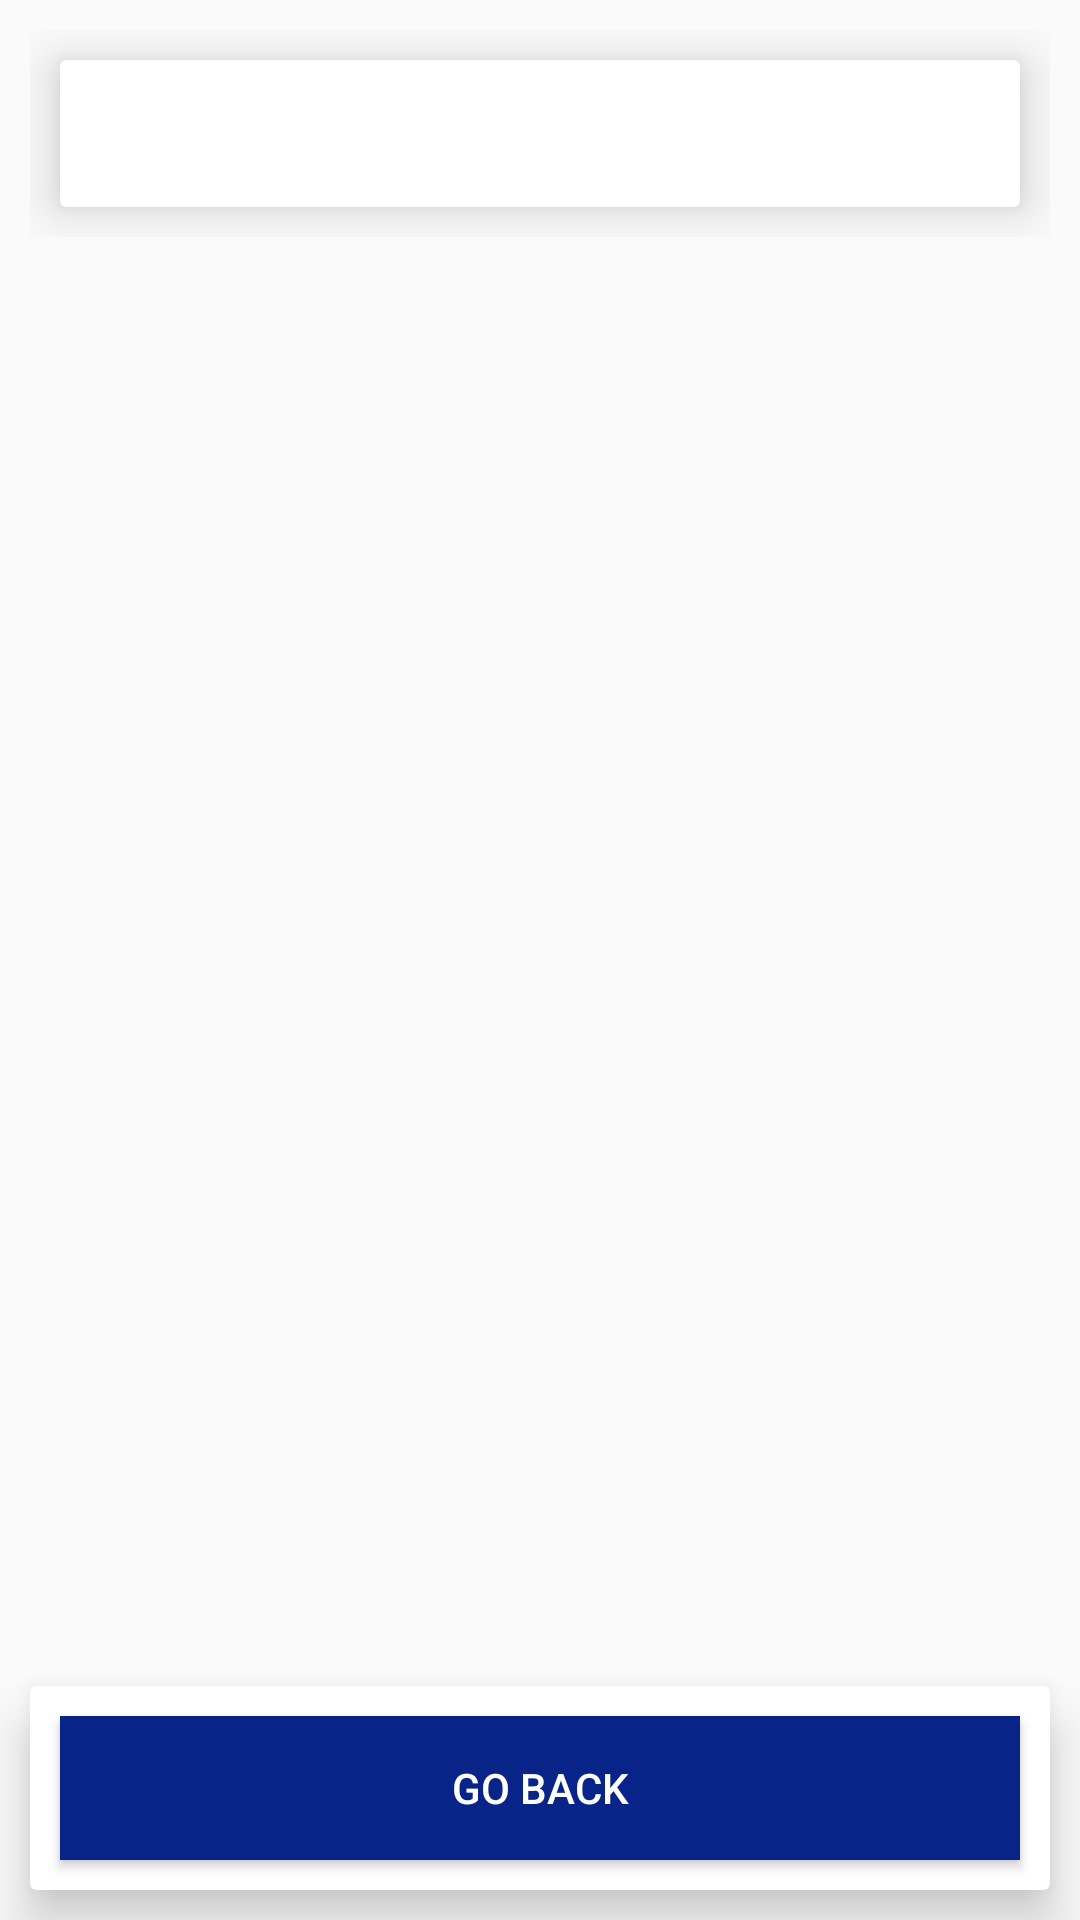

This screen was rendered from an Android layout file. Write that file and the resources it references.
<!-- AndroidManifest.xml: application theme CustomTheme -->
<!-- res/layout/fragment_details.xml -->
<?xml version="1.0" encoding="utf-8"?>
<RelativeLayout xmlns:android="http://schemas.android.com/apk/res/android"
    xmlns:tools="http://schemas.android.com/tools"
    android:layout_width="match_parent"
    android:layout_height="wrap_content">

    <ScrollView
        android:id="@+id/scrollview"
        android:layout_width="match_parent"
        android:layout_height="wrap_content"
        android:layout_above="@id/cardview"
        android:layout_alignParentTop="true">

        <LinearLayout
            android:layout_width="match_parent"
            android:layout_height="wrap_content"
            android:layout_margin="10dp"
            android:orientation="vertical">

            <androidx.cardview.widget.CardView
                style="@style/cardview"
                android:layout_width="match_parent"
                android:layout_height="wrap_content">

                <TextView
                    android:id="@+id/textview_about_info"
                    android:layout_width="match_parent"
                    android:layout_height="wrap_content"
                    android:layout_margin="15dp"
                    android:textColor="#000000"
                    tools:text="About Devices" />

            </androidx.cardview.widget.CardView>

            
            
            
            
            

        </LinearLayout>


    </ScrollView>


    <androidx.cardview.widget.CardView
        android:id="@+id/cardview"
        style="@style/cardview"
        android:layout_width="match_parent"
        android:layout_height="wrap_content"
        android:layout_alignParentBottom="true"
        android:layout_marginLeft="10dp"
        android:layout_marginRight="10dp">

        <LinearLayout
            android:layout_width="match_parent"
            android:layout_height="wrap_content"
            android:orientation="horizontal">

            <Button
                android:id="@+id/goback"
                style="@style/button_blue.singlechoice"
                android:layout_width="0dp"
                android:layout_height="wrap_content"
                android:layout_weight="1"
                android:text="go back" />
        </LinearLayout>

    </androidx.cardview.widget.CardView>


</RelativeLayout>
<!-- resources referenced by this layout -->
<resources>
  <style name="button_blue.singlechoice">
          <item name="android:layout_margin">10dp</item>
      </style>
  <style name="cardview">
          <item name="android:layout_margin">10dp</item>
          <item name="cardElevation">10dp</item>
      </style>
  <style name="CustomTheme" parent="Theme.AppCompat.Light">
  
      </style>
</resources>
